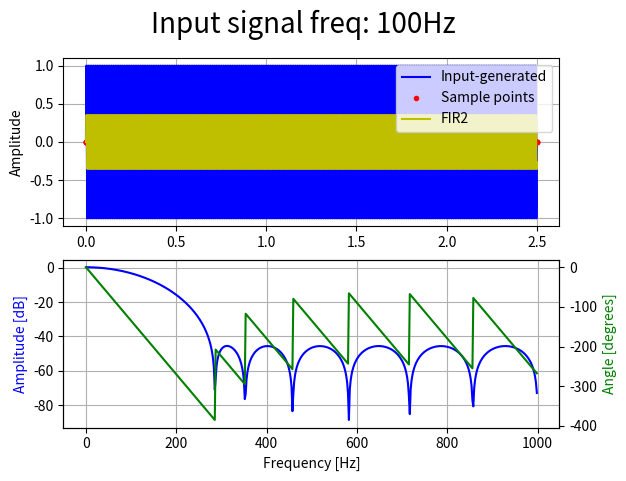

Python code for this plot:
# ===============================================================================
# @file:    fir_filter.py
# @note:    This script is evaluation of FIR filter algorithm
# [redacted]
# @date:    02.01.2021
# @brief:   Evaluation of FIR filter design
# ===============================================================================

# ===============================================================================
#       IMPORTS  
# ===============================================================================
import sys
import matplotlib.pyplot as plt
import numpy as np
from scipy.signal import firwin, freqz, kaiserord

# ===============================================================================
#       CONSTANTS
# ===============================================================================

## Sample frequency
#   Sample frequency of real system   
#
# Unit: Hz
SAMPLE_FREQ = 2000.0

# Ideal sample frequency
#   As a reference to sample rate constrained embedded system
#
# Unit: Hz
IDEAL_SAMPLE_FREQ = 20000.0

## Time window
#
# Unit: second
TIME_WINDOW = 2.5

## Number of samples in time window
SAMPLE_NUM = int(( IDEAL_SAMPLE_FREQ * TIME_WINDOW ) + 1.0 )

## Select input filter signal type
INPUT_SINE = 0
INPUT_RECT = 1

## Mux input signal
INPUT_SIGNAL_SELECTION = INPUT_SINE

## Input signal frequency
#
# Unit: Hz
INPUT_SIGNAL_FREQ = 100



# ===============================================================================
#       FUNCTIONS
# ===============================================================================

# ===============================================================================
# @brief: Input signal mux
#
# @param[in]:    sel     - Multiplexor selector  
# @param[in]:    in_1    - Input 1 
# @param[in]:    in_2    - Input 2 
# @return:       Either in_1 or in_2
# ===============================================================================
def input_signal_mux(sel, in_1, in_2):
    if ( INPUT_SINE == sel ):
        return in_1
    elif ( INPUT_RECT == sel ):
        return in_2
    else:
        pass

# ===============================================================================
# @brief: Generate sine as injected signal
#
# @param[in]:    time    - Linear time  
# @param[in]:    amp     - Amplitude of sine
# @param[in]:    off     - DC offset of sine
# @param[in]:    phase   - Phase of sine
# @return:       Generated signal
# ===============================================================================
def generate_sine(time, freq, amp, off, phase):
    return (( amp * np.sin((2*np.pi*freq*time) + phase )) + off )


# ===============================================================================
# @brief: Generate rectangle signal
#
# @param[in]:    time    - Linear time  
# @param[in]:    amp     - Amplitude of rectange
# @param[in]:    off     - DC offset of rectangle
# @param[in]:    phase   - Phase of rectangle
# @return:       Generated signal
# ===============================================================================
def generate_rect(time, freq, amp, off, phase):
    _carier = generate_sine(time, freq, 1.0, 0.0, phase)
    _sig = 0

    if ( _carier > 0 ):
        _sig = amp + off
    else:
        _sig = off

    return _sig 


# ===============================================================================
#       CLASSES
# ===============================================================================


class CircBuffer:

    def __init__(self, size):
        self.buf = [0.0] * size
        self.idx = 0
        self.size = size
    
    def __manage_index(self):
        if self.idx >= (self.size - 1):
            self.idx = 0
        else:
            self.idx = self.idx + 1

    def set(self, val):
        if self.idx < self.size:
            self.buf[self.idx] = val
            self.__manage_index()
        else:
            raise AssertionError

    def get(self, idx):
        if idx < self.size:
            return self.buf[idx]
        else:
            raise AssertionError
    
    def get_tail(self):
        return self.idx

    def get_whole_buffer(self):
        return self.buf

class FIR:

    def __init__(self, tap, coef):

        # Store tap number and coefficient
        self.tap = tap
        self.coef = coef

        # Create circular buffer
        self.buf = CircBuffer(size=tap)


    def update(self, x):
        
        # Fill buffer
        self.buf.set( x )

        # Get tail index of circ buffer
        tail = self.buf.get_tail()

        # Offset by one
        if tail >= ( self.tap - 1 ):
            tail = 0
        else:
            tail = tail + 1

        # Convolve
        y = 0
        for j in range(self.tap):
            #y += ( self.coef[j] * self.buf.get( self.tap - j ))
            
            y += ( self.coef[j] * self.buf.get( tail ))

            if tail >= ( self.tap - 1 ):
                tail = 0
            else:
                tail = tail + 1

        return y




# ===============================================================================
#       MAIN ENTRY
# ===============================================================================

FIR_TAP_NUM = 16
FIR_COEFFICIENT = [
993.7115243977110590E-6,
 0.011898750525239039,
 0.026093294471711985,
 0.048239818572596682,
 0.074979302516632151,
 0.102206493068131094,
 0.124584980431458908,
 0.137240329406428413,
 0.137240329406428413,
 0.124584980431458908,
 0.102206493068131094,
 0.074979302516632151,
 0.048239818572596682,
 0.026093294471711985,
 0.011898750525239039,
 993.7115243977110590E-6,
]

if __name__ == "__main__":

    # Time array
    _time, _dt = np.linspace( 0.0, TIME_WINDOW, num=SAMPLE_NUM, retstep=True )

    FIR_TAPS = 8
    #_fir_coef = firwin( numtaps=FIR_TAPS, cutoff=10.0, window="hamming", fs=SAMPLE_FREQ )
    _fir_coef = firwin( numtaps=FIR_TAPS, cutoff=[0.01, 100], window="hamming", fs=SAMPLE_FREQ, pass_zero=False )
    _fir_coef = FIR_COEFFICIENT

    # Filter object
    _filter_FIR     = FIR( FIR_TAP_NUM, FIR_COEFFICIENT )
    _filter_FIR_2   = FIR( FIR_TAPS, _fir_coef )

    # Filter input/output
    _x = [ 0 ] * SAMPLE_NUM
    _x_d = [0]

    _y_d_fir = [0]
    _y_d_fir_2 = [0]

    # Generate inputs
    _sin_x = []
    _rect_x = []

    # Down sample
    _downsamp_cnt = 0
    _downsamp_samp = [0]
    _d_time = [0]
    
    for n in range(SAMPLE_NUM):
        _sin_x.append( generate_sine( _time[n], INPUT_SIGNAL_FREQ, 1.0, 0.0, 0.0 ))  
        #_sin_x.append( generate_sine( _time[n], INPUT_SIGNAL_FREQ, 1.0, 0.0, 0.0 ) + generate_sine( _time[n], 1500.0, 0.05, 0.0, 0.0 )  )  
        _rect_x.append( generate_rect( _time[n], INPUT_SIGNAL_FREQ, 1.0, 0.0, 0.0 ))  
 
    # Apply filter
    for n in range(SAMPLE_NUM):
        
        # Mux input signals
        _x[n] = input_signal_mux( INPUT_SIGNAL_SELECTION, _sin_x[n], _rect_x[n] )


        # Down sample to SAMPLE_FREQ
        if _downsamp_cnt >= (( 1 / ( _dt * SAMPLE_FREQ )) - 1 ):
            _downsamp_cnt = 0

            # Utils
            _downsamp_samp.append(0)
            _d_time.append( _time[n])
            _x_d.append( _x[n] )

            # FIR 
            _y_d_fir.append( _filter_FIR.update( _x[n] ) )
            _y_d_fir_2.append( _filter_FIR_2.update( _x[n] ) )
        else:
            _downsamp_cnt += 1
    
    # Plot results
    
    fig, ax = plt.subplots(2, 1)
    fig.suptitle("Input signal freq: " + str(INPUT_SIGNAL_FREQ) + "Hz", fontsize=20)
    ax[0].plot( _time, _x,                  "b", label="Input-generated" )
    ax[0].plot( _d_time, _downsamp_samp,    "r.", label="Sample points")
    #ax[0].plot( _d_time, _y_d_fir,          "g", label="FIR")
    ax[0].plot( _d_time, _y_d_fir_2,        "y", label="FIR2")
    ax[0].grid()
    #ax[0].title.set_text("RC Low Pass Filter - Ideal (fs=" + str( 1 / _dt ) + "Hz)")
    ax[0].set_ylabel("Amplitude")
    ax[0].legend(loc="upper right")


    w, h = freqz( _fir_coef )

    # Convert to Hz unit
    w = ( w / np.pi * SAMPLE_FREQ / 2)

    ax[1].plot(w, 20 * np.log10(abs(h)), 'b')
    ax[1].set_ylabel('Amplitude [dB]', color='b')
    ax[1].set_xlabel('Frequency [Hz]')
    ax[1].grid()

    ax_11 = ax[1].twinx()
    angles = np.unwrap( np.angle(h) )
    ax_11.plot(w, (angles*180/np.pi), 'g')
    ax_11.set_ylabel('Angle [degrees]', color='g')
    ax_11.axis('tight')


    """
    # Nyquist rate.
    nyq_rate = SAMPLE_FREQ / 2

    # Width of the roll-off region.
    width = 500 / nyq_rate

    # Attenuation in the stop band.
    ripple_db = 12.0

    num_of_taps, beta = kaiserord(ripple_db, width)
    if num_of_taps % 2 == 0:
        num_of_taps = num_of_taps + 1

    # Cut-off frequency.
    cutoff_hz = 5000.0

    # Estimate the filter coefficients.
    taps = firwin(num_of_taps, cutoff_hz/nyq_rate, window=('kaiser', beta), pass_zero=False)

    w, h = freqz(taps, worN=4000)


    fig, ax = plt.subplots(1, 1)
    ax.plot((w/np.pi)*nyq_rate, 20*np.log10(np.abs(h)), linewidth=2)

    ax.axvline(cutoff_hz + width*nyq_rate, linestyle='--', linewidth=1, color='g')
    ax.axvline(cutoff_hz - width*nyq_rate, linestyle='--', linewidth=1, color='g')
    ax.axhline(-ripple_db, linestyle='--', linewidth=1, color='c')
    delta = 10**(-ripple_db/20)
    ax.axhline(20*np.log10(1 + delta), linestyle='--', linewidth=1, color='r')
    ax.axhline(20*np.log10(1 - delta), linestyle='--', linewidth=1, color='r')
    ax.grid()
    """


    #plt.subplots_adjust(left=0.05, right=0.98, bottom=0.05, wspace=0.08)

    plt.show()
    


# ===============================================================================
#       END OF FILE
# ===============================================================================
